Dataset: dataset (GitHub, iDanishDev/Maize-Disease-Detection). Classes: maize blight, maize common rust, maize gray leaf spot, maize healthy.

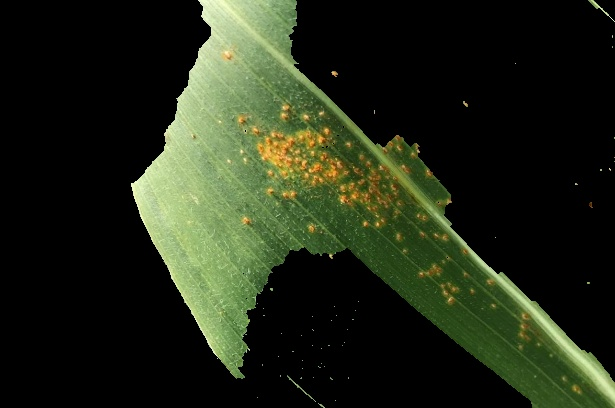
Label: maize common rust

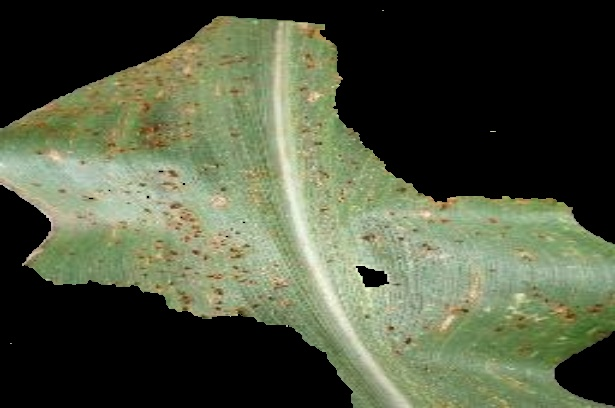
Label: maize common rust

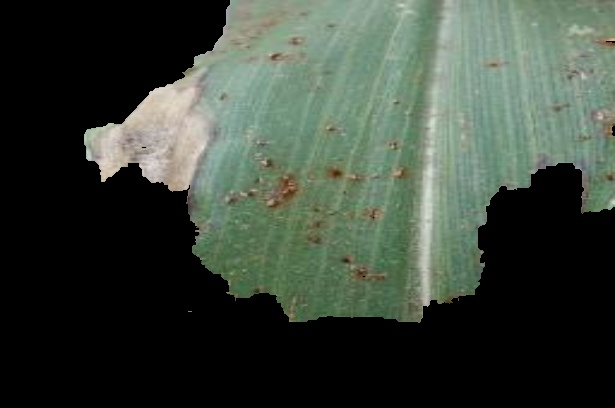
Label: maize blight

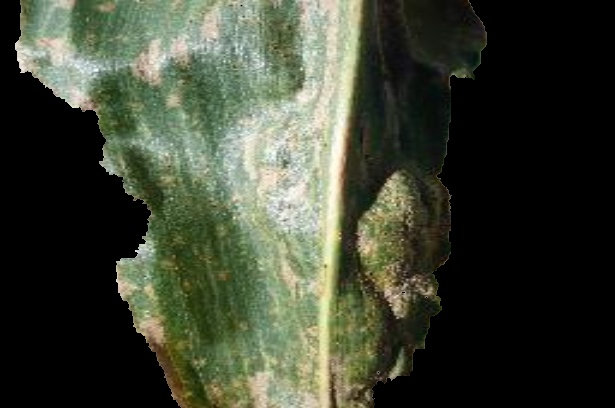
Label: maize gray leaf spot

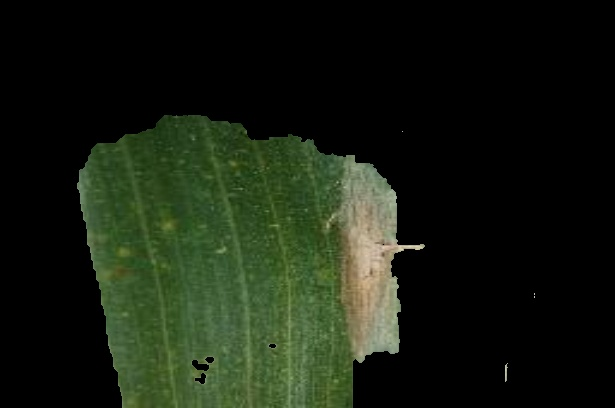
Label: maize blight

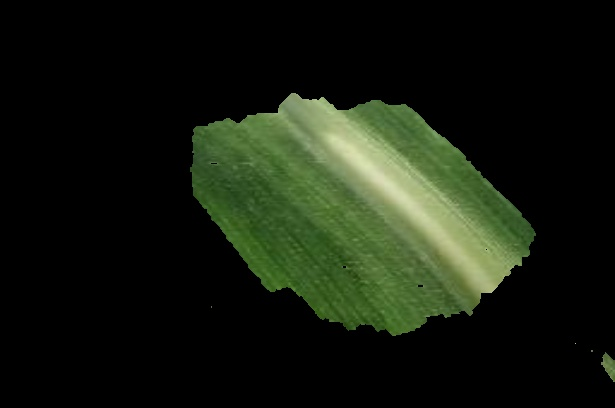
Label: maize healthy
